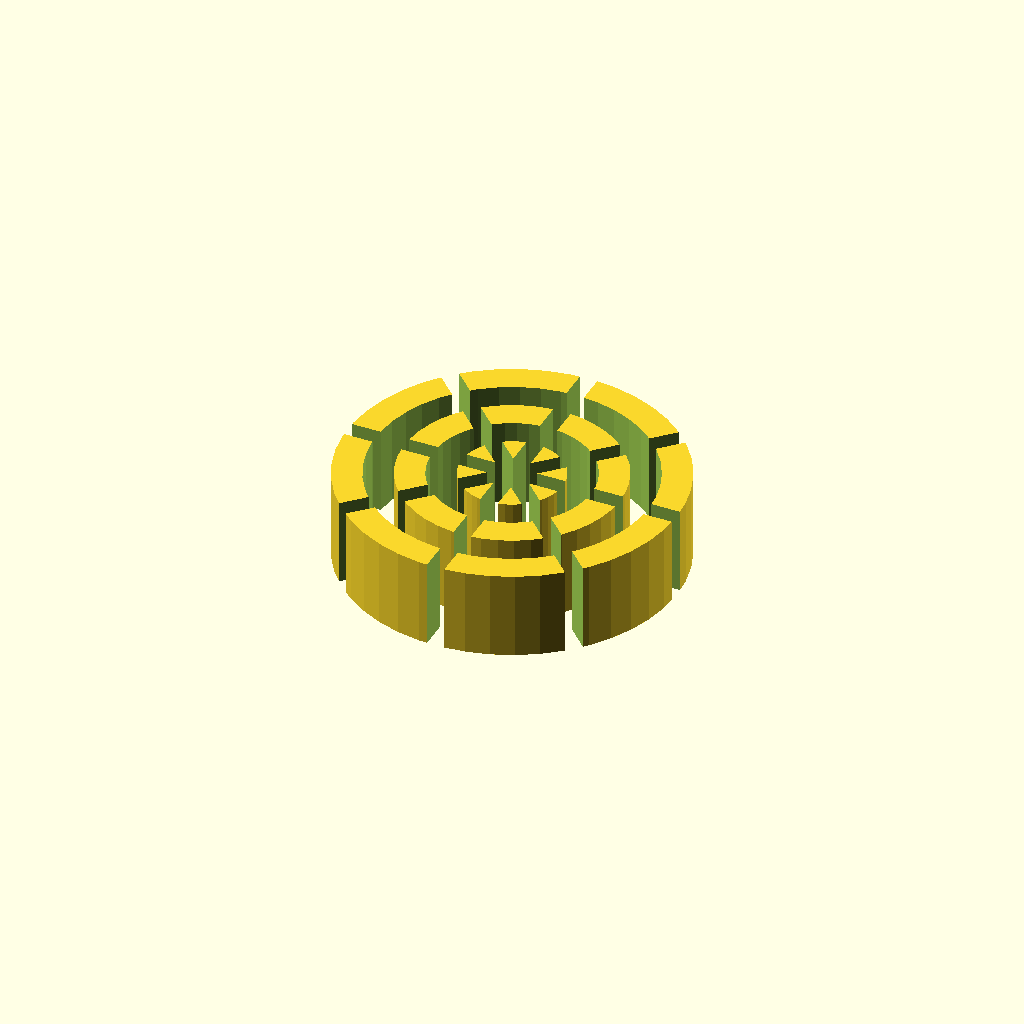
Cell 1: the model at its default parameters.
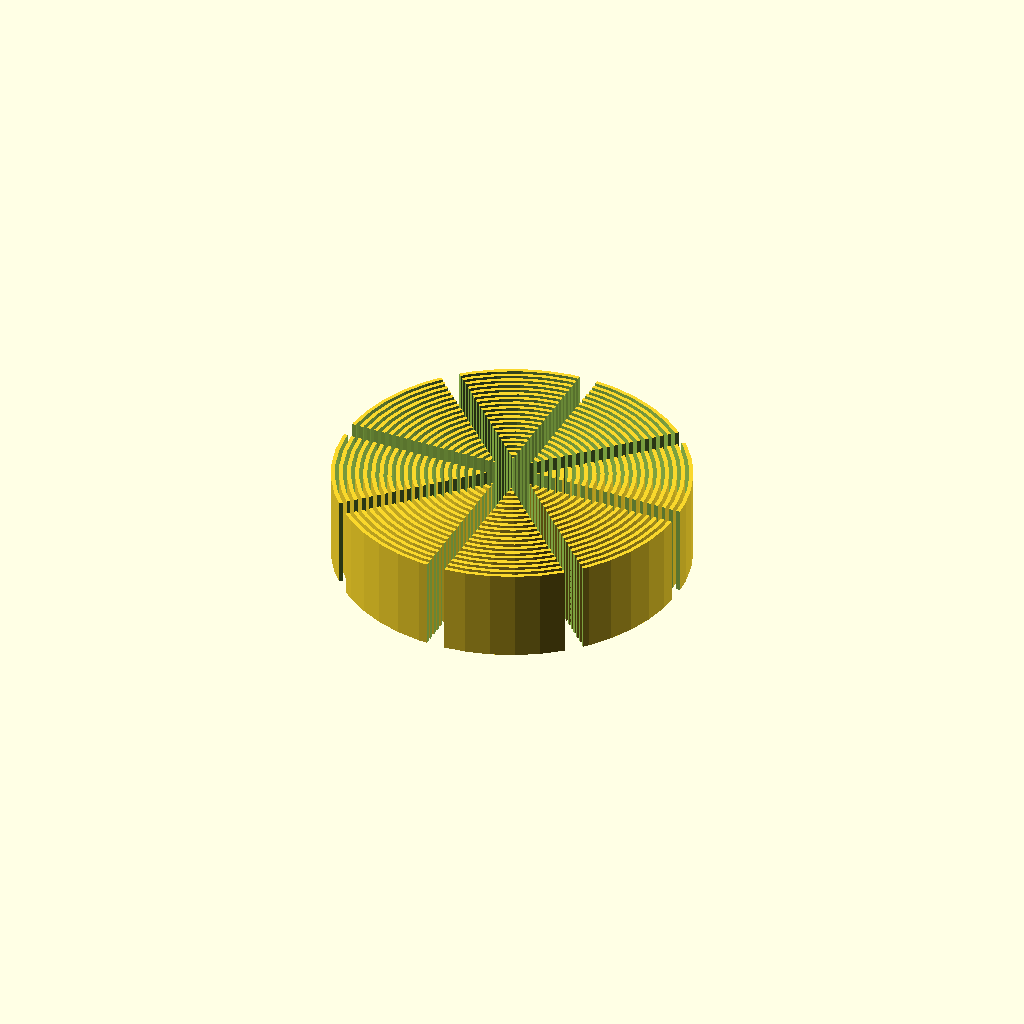
Cell 2: NumberOfRings = 20 (everything else at default).
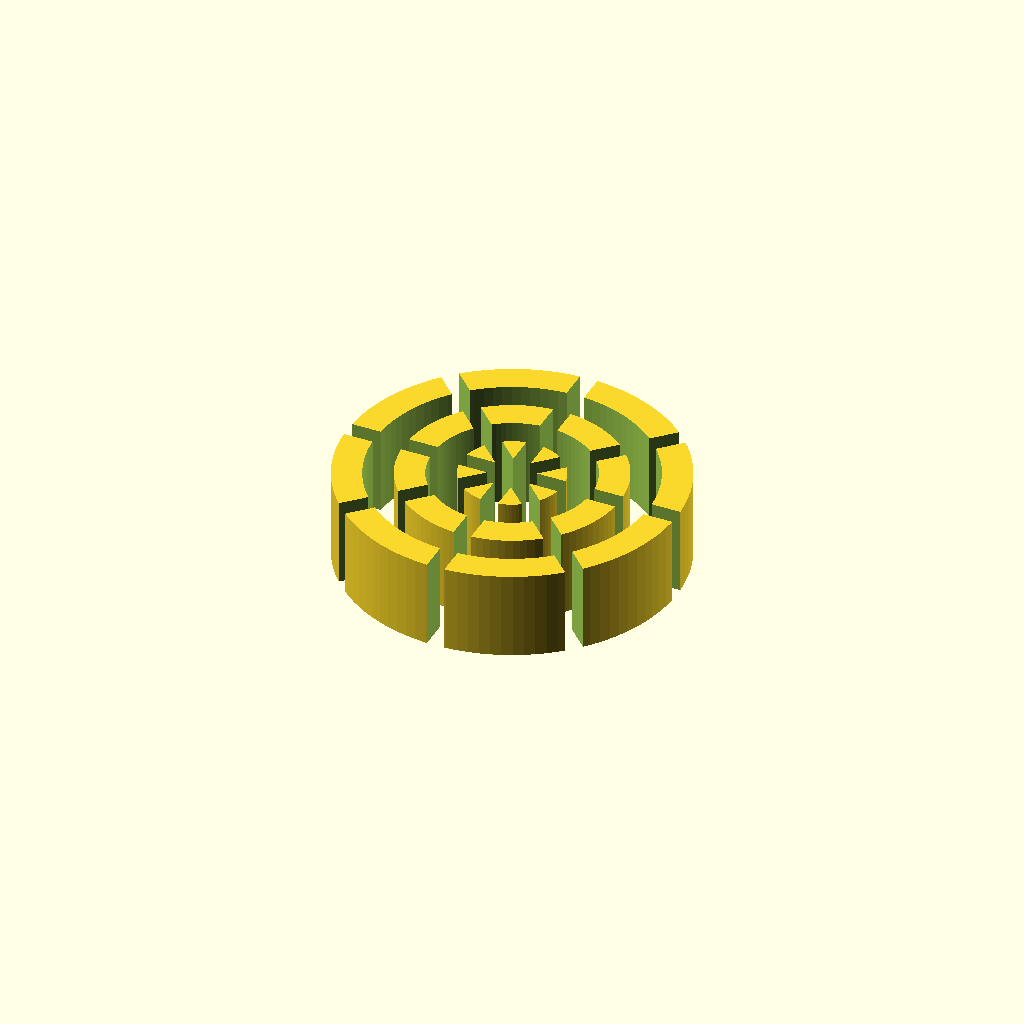
Cell 3: the same model with Resoultion = 100.
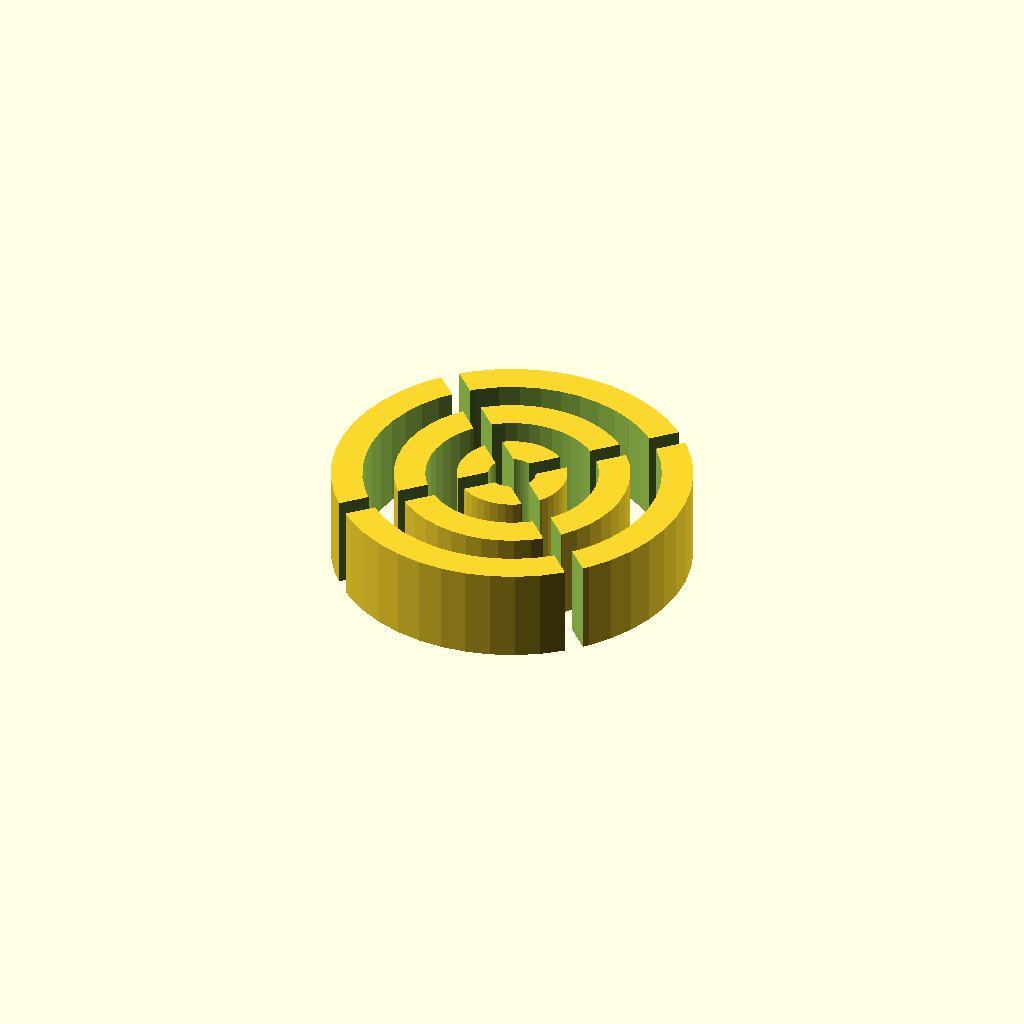
Cell 4 — AddOrtogonalConnectors set to "NO", the other parameters unchanged.
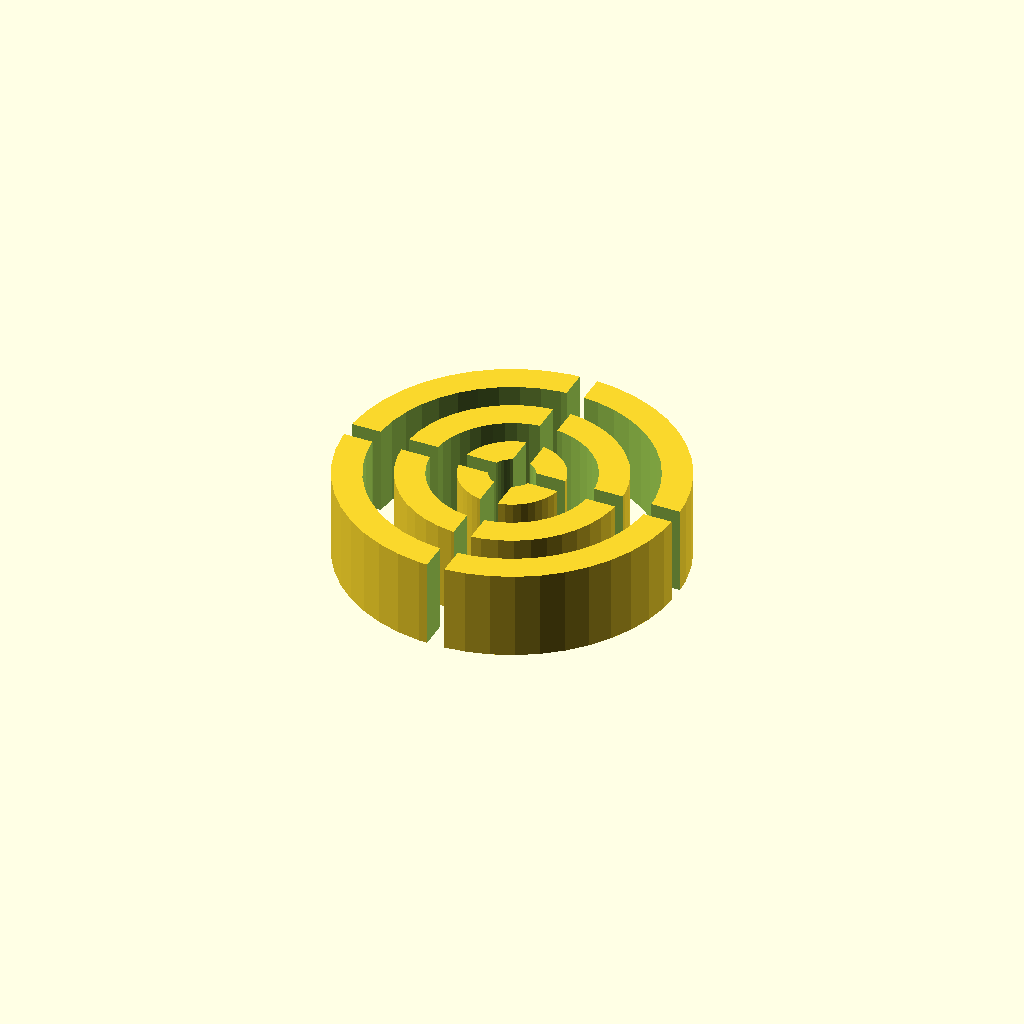
Cell 5: the same model with AddDiagonalConnectors = "NO".
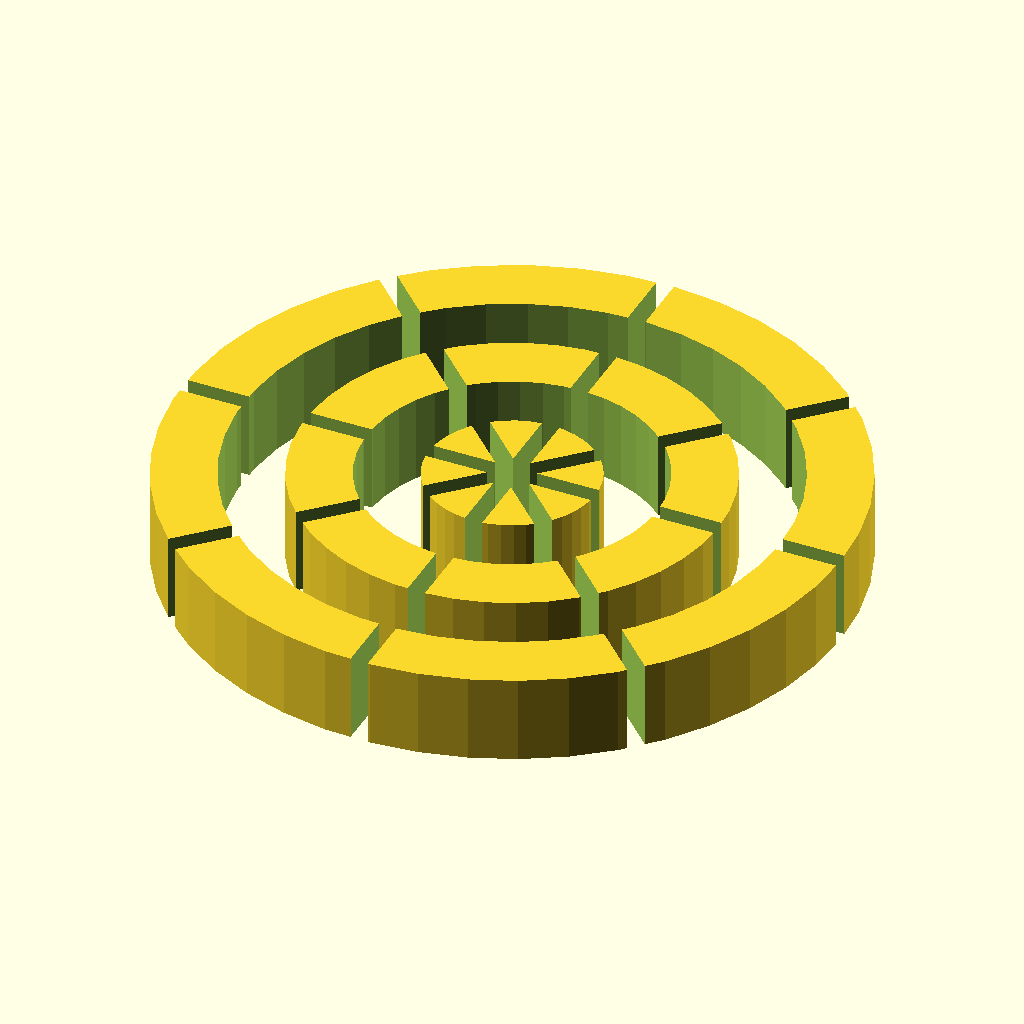
Cell 6 — OuterDiameter set to 76, the other parameters unchanged.
One fixed orthographic camera (rotation 55°, 0°, 25°; colour scheme Cornfield) for every cell.
OpenSCAD source file scadFiles/458670/767683.scad:
/* [FAN FEATURES] */



// How large is the fan rotor ? (mm)

OuterDiameter=38; 

// How large is the inner part of the fan rotator ? (mm)

InnerDiameter=5; 



/* [RINGS] */



// How many concentric rings should be generated ?

NumberOfRings = 3; // [1:20]

// The height of the extruded rings (mm)

Height = 10; 

// The number of faces on each ring perimeter

Resoultion=45; // [3:100]





/* [CONNECTORS] */



// With of the solid connectors that keeps the rings attached to the surface (mm)

ConnectorsWidth=2;  

// Generate a pair of solid orthogonal connectors ?

AddOrtogonalConnectors="YES"; // [YES,NO]

// Generate a pair of solid diagonal connectors ?

AddDiagonalConnectors="YES"; // [YES,NO]





// VARIABLES INITIALIZATION

echo("OuterDiameter=",OuterDiameter);

echo("InnerDiameter=",InnerDiameter);

echo("NumberOfRings=",NumberOfRings);

echo("Height=",Height);

echo("Resoultion=",Resoultion);



OuterRadius = OuterDiameter/2;

echo("OuterRadius=",OuterRadius);

InnerRadius = InnerDiameter/2;

echo("InnerRadius=",InnerRadius);



DeltaRadius = OuterRadius-InnerRadius;

echo("DeltaRadius=",DeltaRadius);

RingRadiusStep =DeltaRadius/(NumberOfRings*2-1);

echo("RingRadiusStep=",RingRadiusStep);





 

difference()

{

for (i=[0:2:(NumberOfRings*2-1)]){

echo(i," - Outer radius=",OuterRadius-(RingRadiusStep*(i)));

echo(i," - Inner radius=",OuterRadius-(RingRadiusStep*(i+1)));

 difference()

 {  

  cylinder(h=Height,r=OuterRadius-(RingRadiusStep*(i)), center = true, $fn=Resoultion);

  cylinder(h=Height*2,r=OuterRadius-(RingRadiusStep*(i+1)), center = true, $fn=Resoultion);

 } 

}





if(AddOrtogonalConnectors=="YES")

{

cube(size = [OuterDiameter*1.1,ConnectorsWidth,Height*2], center = true);

cube(size = [ConnectorsWidth,OuterDiameter*1.1,Height*2], center = true);

}



if(AddDiagonalConnectors=="YES")

{

rotate([0,0,45])

{

cube(size = [OuterDiameter*1.1,ConnectorsWidth,Height*2], center = true);

cube(size = [ConnectorsWidth,OuterDiameter*1.1,Height*2], center = true);

}

}



}
Parameter table extracted from the source (name, type, default, range or options):
OuterDiameter: number, default 38
InnerDiameter: number, default 5
NumberOfRings: number, default 3, range 1 to 20
Height: number, default 10
Resoultion: number, default 45, range 3 to 100
ConnectorsWidth: number, default 2
AddOrtogonalConnectors: string, default "YES", options "YES", "NO"
AddDiagonalConnectors: string, default "YES", options "YES", "NO"
